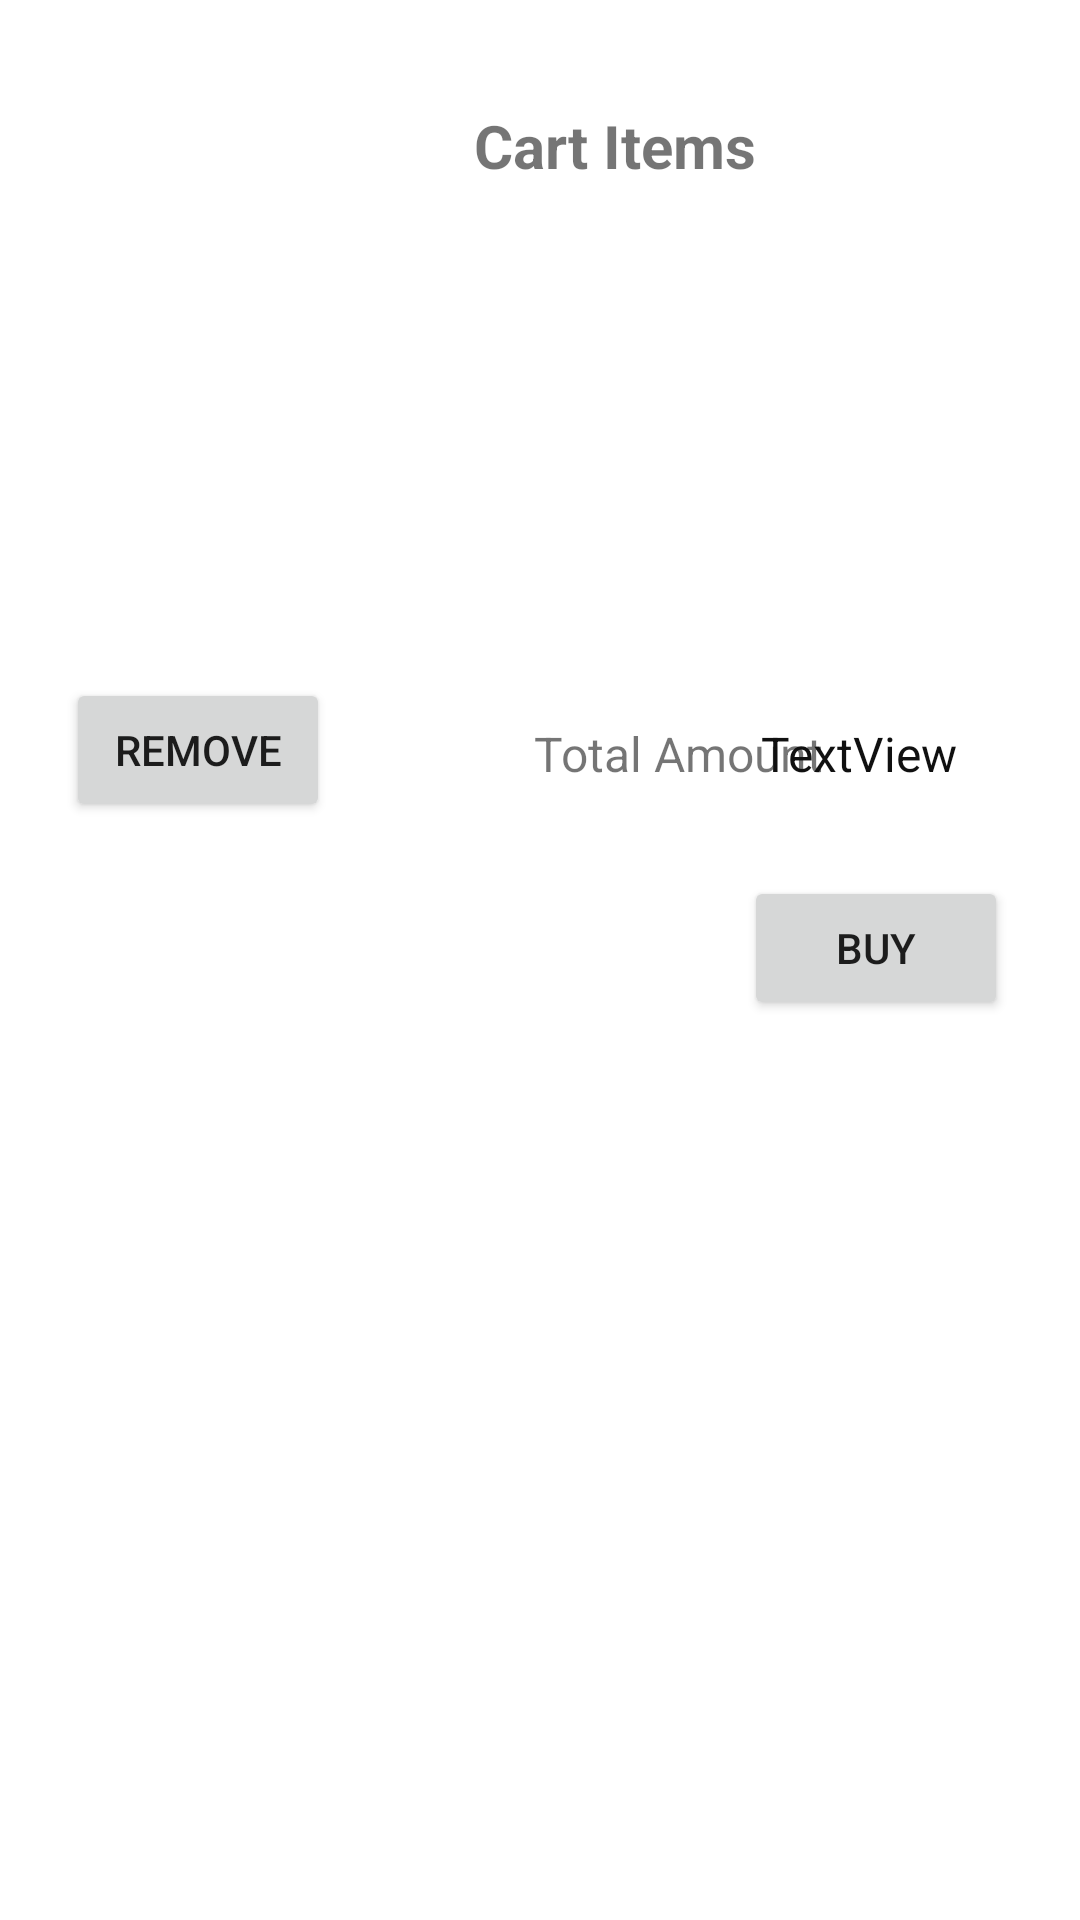

Here is an Android app screen rendered from its layout file. Give the layout XML and the strings, colors and styles it references.
<!-- AndroidManifest.xml: application theme Theme.MultiScreensWithList -->
<!-- res/layout/activity_cart.xml -->
<?xml version="1.0" encoding="utf-8"?>
<androidx.constraintlayout.widget.ConstraintLayout xmlns:android="http://schemas.android.com/apk/res/android"
    xmlns:app="http://schemas.android.com/apk/res-auto"
    xmlns:tools="http://schemas.android.com/tools"
    android:layout_width="match_parent"
    android:layout_height="match_parent"
    tools:context=".CartActivity">

    <TextView
        android:id="@+id/textView7"
        android:layout_width="wrap_content"
        android:layout_height="wrap_content"
        android:layout_marginStart="158dp"
        android:layout_marginTop="35dp"
        android:text="Cart Items"
        android:textSize="20sp"
        android:textStyle="bold"
        app:layout_constraintStart_toStartOf="parent"
        app:layout_constraintTop_toTopOf="parent" />

    <ListView
        android:id="@+id/lvCartItems"
        android:layout_width="281dp"
        android:layout_height="209dp"
        android:layout_marginStart="64dp"
        android:layout_marginTop="20dp"
        app:layout_constraintStart_toStartOf="parent"
        app:layout_constraintTop_toBottomOf="@+id/textView7" />

    <Button
        android:id="@+id/btnBuy"
        android:layout_width="wrap_content"
        android:layout_height="wrap_content"
        android:layout_marginEnd="24dp"
        android:layout_marginBottom="300dp"
        android:text="Buy"
        app:layout_constraintBottom_toBottomOf="parent"
        app:layout_constraintEnd_toEndOf="parent" />

    <TextView
        android:id="@+id/textView8"
        android:layout_width="wrap_content"
        android:layout_height="wrap_content"
        android:layout_marginStart="68dp"
        android:layout_marginBottom="378dp"
        android:text="Total Amount"
        android:textSize="16sp"
        app:layout_constraintBottom_toBottomOf="parent"
        app:layout_constraintStart_toEndOf="@+id/btnRemove" />

    <TextView
        android:id="@+id/txvTotalAmount"
        android:layout_width="wrap_content"
        android:layout_height="wrap_content"
        android:layout_marginEnd="41dp"
        android:layout_marginBottom="30dp"
        android:text="TextView"
        android:textColor="#101010"
        android:textSize="16sp"
        app:layout_constraintBottom_toTopOf="@+id/btnBuy"
        app:layout_constraintEnd_toEndOf="parent" />

    <Button
        android:id="@+id/btnRemove"
        android:layout_width="wrap_content"
        android:layout_height="wrap_content"
        android:layout_marginStart="22dp"
        android:layout_marginBottom="366dp"
        android:text="Remove"
        app:layout_constraintBottom_toBottomOf="parent"
        app:layout_constraintStart_toStartOf="parent" />
</androidx.constraintlayout.widget.ConstraintLayout>
<!-- resources referenced by this layout -->
<resources>
  <style name="Theme.MultiScreensWithList" parent="Theme.MaterialComponents.DayNight.DarkActionBar">
          
          <item name="colorPrimary">@color/purple_500</item>
          <item name="colorPrimaryVariant">@color/purple_700</item>
          <item name="colorOnPrimary">@color/white</item>
          
          <item name="colorSecondary">@color/teal_200</item>
          <item name="colorSecondaryVariant">@color/teal_700</item>
          <item name="colorOnSecondary">@color/black</item>
          
          <item name="android:statusBarColor" tools:targetApi="l">?attr/colorPrimaryVariant</item>
          
      </style>
  <!-- not gathered from this repository: default colours our renderer supplied (Android Studio template values) -->
  <color name="purple_500">#FF6200EE</color>
  <color name="purple_700">#FF3700B3</color>
  <color name="teal_200">#FF03DAC5</color>
  <color name="teal_700">#FF018786</color>
  <color name="black">#FF000000</color>
  <color name="white">#FFFFFFFF</color>
</resources>
